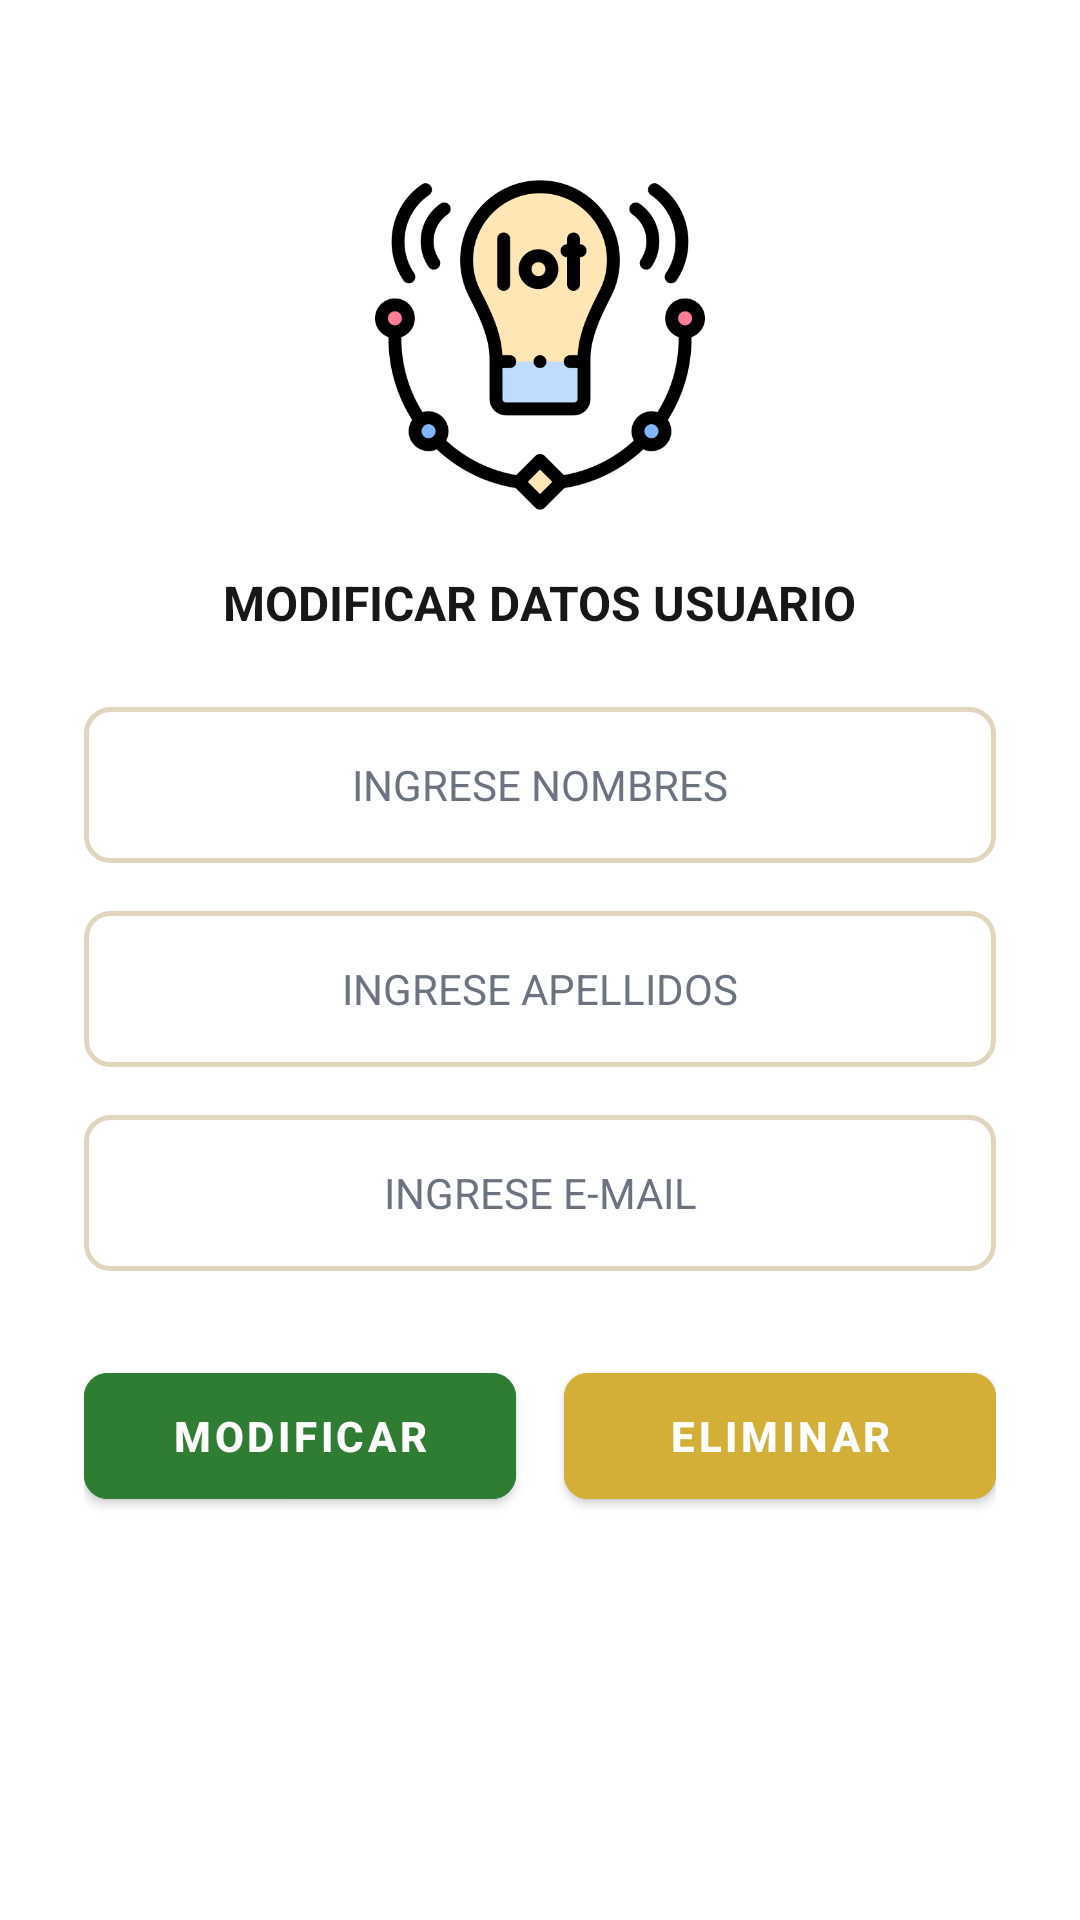

Produce the Android XML layout that renders to this screen, including the resource entries it uses.
<!-- AndroidManifest.xml: application theme Theme.Test -->
<!-- res/layout/activity_user_edit.xml -->
<?xml version="1.0" encoding="utf-8"?>
<ScrollView xmlns:android="http://schemas.android.com/apk/res/android"
    xmlns:app="http://schemas.android.com/apk/res-auto"
    android:layout_width="match_parent"
    android:layout_height="match_parent"
    android:fillViewport="true"
    android:background="@color/white">

    <LinearLayout
        android:layout_width="match_parent"
        android:layout_height="wrap_content"
        android:gravity="center_horizontal"
        android:orientation="vertical"
        android:padding="28dp">

        <ImageView
            android:id="@+id/ivLogo"
            android:layout_width="160dp"
            android:layout_height="110dp"
            android:layout_marginTop="32dp"
            android:contentDescription="@string/app_name"
            android:scaleType="fitCenter"
            android:src="@drawable/ic_app_logo" />

        <TextView
            android:id="@+id/tvTitle"
            android:layout_width="wrap_content"
            android:layout_height="wrap_content"
            android:layout_marginTop="20dp"
            android:text="MODIFICAR DATOS USUARIO"
            android:textColor="@color/primary_dark"
            android:textSize="16sp"
            android:textStyle="bold" />

        
        <EditText
            android:id="@+id/etEditNombres"
            android:layout_width="match_parent"
            android:layout_height="52dp"
            android:layout_marginTop="24dp"
            android:background="@drawable/bg_input_field"
            android:gravity="center"
            android:hint="INGRESE NOMBRES"
            android:importantForAutofill="no"
            android:inputType="textPersonName"
            android:textColor="@color/primary_dark"
            android:textColorHint="@color/text_muted"
            android:textSize="14sp" />

        
        <EditText
            android:id="@+id/etEditApellidos"
            android:layout_width="match_parent"
            android:layout_height="52dp"
            android:layout_marginTop="16dp"
            android:background="@drawable/bg_input_field"
            android:gravity="center"
            android:hint="INGRESE APELLIDOS"
            android:importantForAutofill="no"
            android:inputType="textPersonName"
            android:textColor="@color/primary_dark"
            android:textColorHint="@color/text_muted"
            android:textSize="14sp" />

        
        <EditText
            android:id="@+id/etEditEmail"
            android:layout_width="match_parent"
            android:layout_height="52dp"
            android:layout_marginTop="16dp"
            android:background="@drawable/bg_input_field"
            android:gravity="center"
            android:hint="INGRESE E-MAIL"
            android:importantForAutofill="no"
            android:inputType="textEmailAddress"
            android:textColor="@color/primary_dark"
            android:textColorHint="@color/text_muted"
            android:textSize="14sp" />

        
        <LinearLayout
            android:layout_width="match_parent"
            android:layout_height="wrap_content"
            android:layout_marginTop="28dp"
            android:orientation="horizontal">

            <com.google.android.material.button.MaterialButton
                android:id="@+id/btnModificar"
                android:layout_width="0dp"
                android:layout_height="54dp"
                android:layout_marginEnd="8dp"
                android:layout_weight="1"
                android:backgroundTint="@color/primary_green"
                android:text="MODIFICAR"
                android:textColor="@color/white"
                android:textSize="14sp"
                android:textStyle="bold"
                app:cornerRadius="8dp" />

            <com.google.android.material.button.MaterialButton
                android:id="@+id/btnEliminar"
                android:layout_width="0dp"
                android:layout_height="54dp"
                android:layout_marginStart="8dp"
                android:layout_weight="1"
                android:backgroundTint="@color/primary_red"
                android:text="ELIMINAR"
                android:textColor="@color/white"
                android:textSize="14sp"
                android:textStyle="bold"
                app:cornerRadius="8dp" />

        </LinearLayout>

    </LinearLayout>
</ScrollView>
<!-- resources referenced by this layout -->
<resources>
  <color name="primary_dark">#171717</color>
  <color name="primary_green">#2E7D32</color>
  <color name="primary_red">#D4AF37</color>
  <color name="text_muted">#6B7280</color>
  <color name="white">#FFFFFF</color>
  <!-- drawable bg_input_field (drawable) -->
  <?xml version="1.0" encoding="utf-8"?>
  <shape xmlns:android="http://schemas.android.com/apk/res/android"
      android:shape="rectangle">
      <corners android:radius="8dp" />
      <stroke
          android:width="1.5dp"
          android:color="@color/gray_border" />
      <solid android:color="@color/white" />
      <padding
          android:left="16dp"
          android:top="12dp"
          android:right="16dp"
          android:bottom="12dp" />
  </shape>
  <!-- drawable ic_app_logo: png bitmap (drawable, 30912 bytes) -->
  <string name="app_name">PNKapp</string>
  <style name="Theme.Test" parent="Theme.MaterialComponents.Light.NoActionBar">
          <item name="colorPrimary">@color/primary_red</item>
          <item name="colorPrimaryVariant">@color/primary_red</item>
          <item name="colorOnPrimary">@color/white</item>
          <item name="android:statusBarColor">@color/white</item>
          <item name="android:windowLightStatusBar">true</item>
      </style>
  <color name="gray_border">#E2D5BE</color>
</resources>
